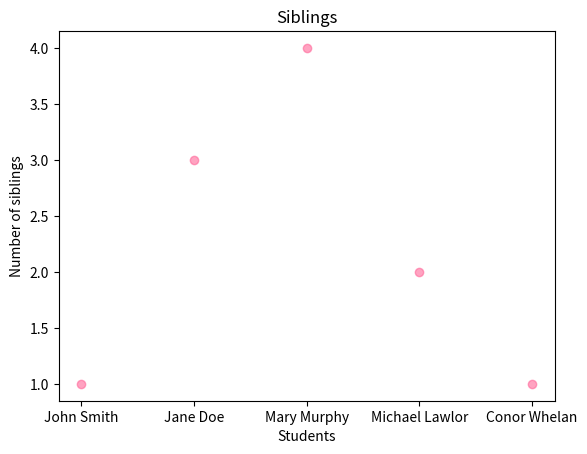

The matplotlib source for this figure:
# import matplotlib.pyplot as plt
# plt.plot([1,3,4,2,1])
# plt.show()







# import matplotlib.pyplot as plt
# numSiblings = [1, 3, 4, 2, 1]
# plt.plot(numSiblings)
# plt.show()


# import matplotlib.pyplot as plt
# numSiblings = [1, 3, 4, 2, 1]
# plt.plot(numSiblings,"yo")
# plt.title("Siblings")
# plt.xlabel("List index")
# plt.ylabel("Number of siblings")
# plt.show()

# import matplotlib.pyplot as plt
# numSiblings = [1, 3, 4, 2, 1]
# names = ["John Smith","Jane Doe", "Mary Murphy", "Michael Lawlor", "Conor Whelan"]
# plt.plot(names, numSiblings, "yo")
# plt.title("Siblings")
# plt.xlabel("Student name")
# plt.ylabel("Number of siblings")
# plt.show()

# import matplotlib.pyplot as plt
# numSiblings = [1, 3, 4, 2, 1]
# names = ["John Smith","Jane Doe", "Mary Murphy", "Michael Lawlor", "Conor Whelan"]
# plt.bar(names, numSiblings)
# plt.set_color('r')
# plt.title("Siblings")
# plt.xlabel("List index")
# plt.ylabel("Number of siblings")
# plt.show()

# plt.set_color('r')

# import matplotlib.pyplot as plt
# numSiblings = [1, 3, 4, 2, 1]
# names = ["John Smith","Jane Doe", "Mary Murphy", "Michael Lawlor", "Conor Whelan"]
# plt.bar(names, numSiblings, color=(0,0.5,0))
# plt.title("Siblings")
# plt.xlabel("Students")
# plt.ylabel("Number of siblings")
# plt.show()

import matplotlib.pyplot as plt
numSiblings = [1, 3, 4, 2, 1]
names = ["John Smith","Jane Doe", "Mary Murphy", "Michael Lawlor", "Conor Whelan"]
plt.scatter(names, numSiblings, color=(1,0.4,0.6,0.6))
plt.title("Siblings")
plt.xlabel("Students")
plt.ylabel("Number of siblings")
plt.show()

# import matplotlib.pyplot as plt
# numSiblings = [1, 3, 4, 2, 1]
# names = ["John Smith","Jane Doe", "Mary Murphy", "Michael Lawlor", "Conor Whelan"]
# plt.pie(numSiblings, labels=names)
# plt.title("Siblings")
# plt.show()

# import matplotlib.pyplot as plt
# numSiblings = [1, 3, 4, 2, 1]
# names = ["John Smith","Jane Doe", "Mary Murphy", "Michael Lawlor", "Conor Whelan"]
# age = [17, 16, 18, 17, 16]
# plt.plot(names, numSiblings, "yo")
# plt.plot(age, "rs")
# plt.legend(["Number of Siblings","Age"])
# plt.title("Siblings")
# plt.xlabel("Students")
# plt.ylabel("Number of siblings")
# plt.show()
